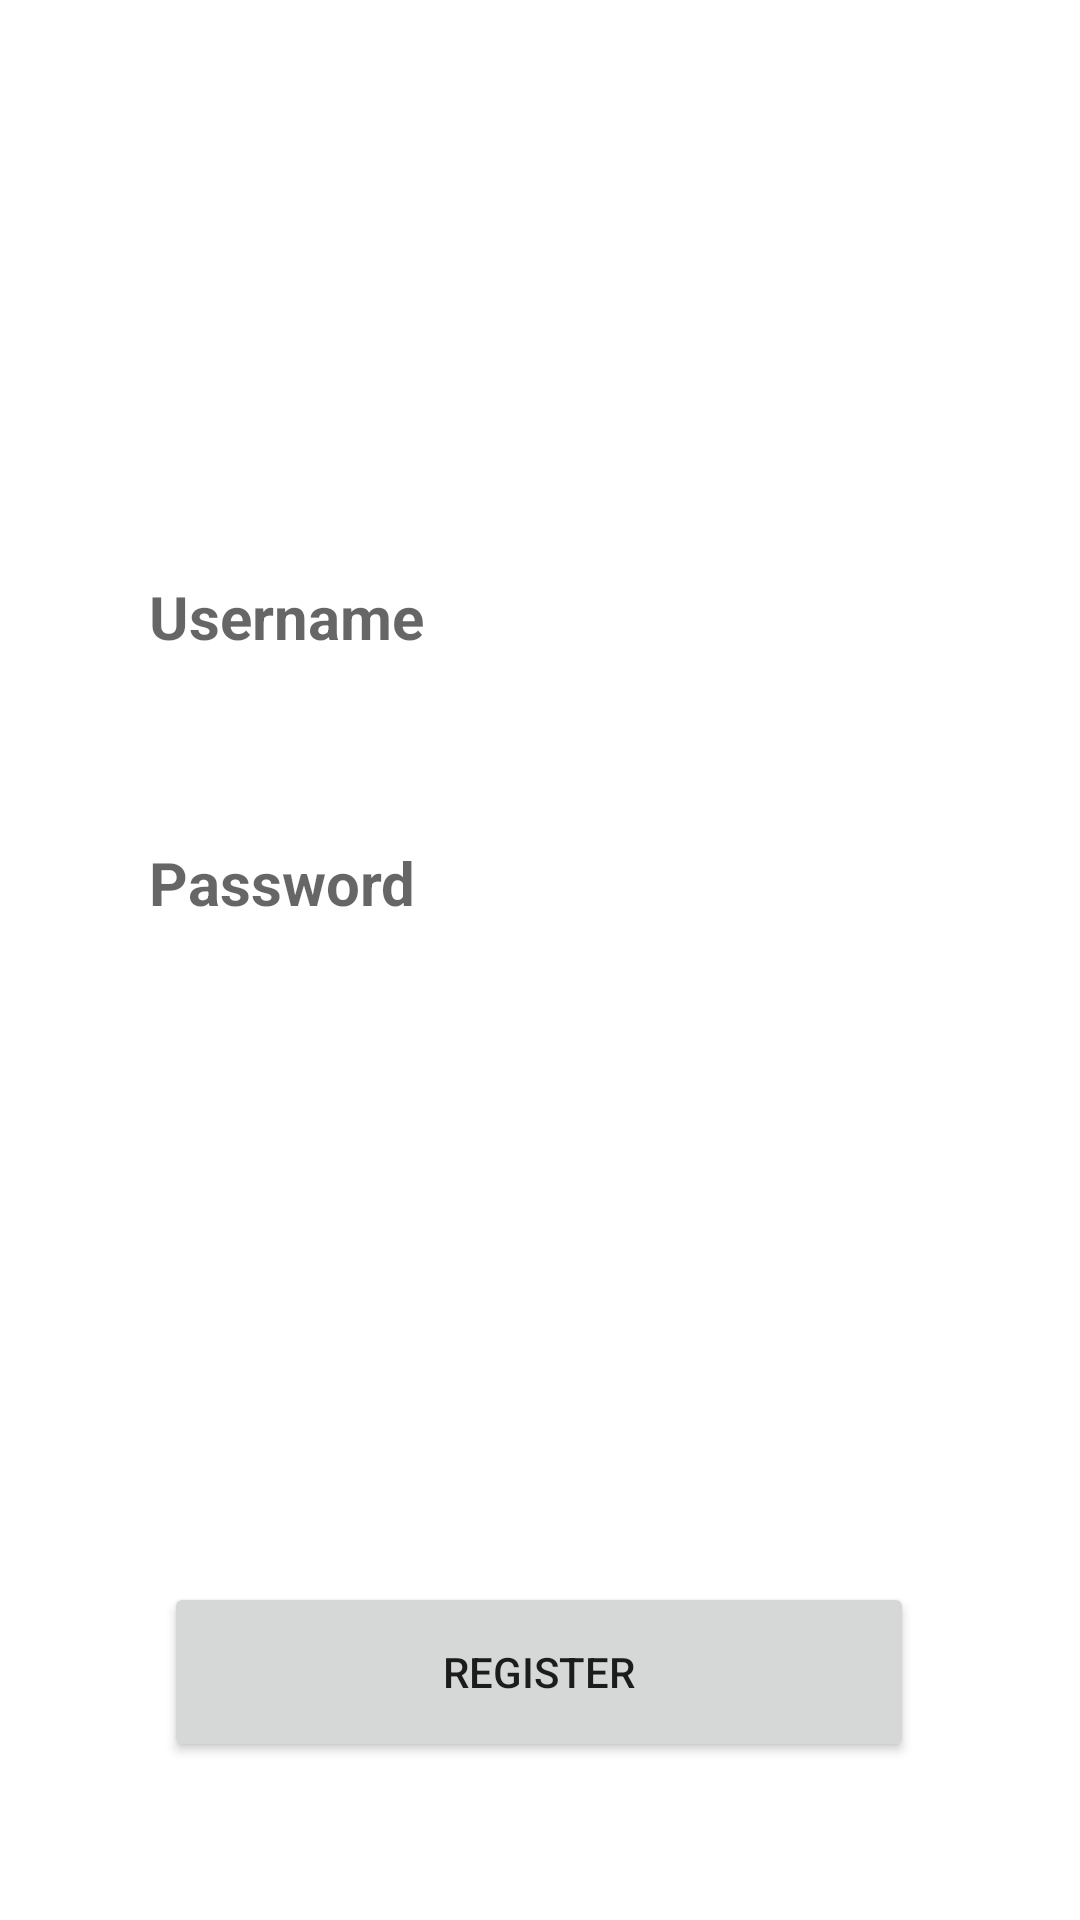

Reconstruct the res/layout file that produces this screen, plus the resources it refers to.
<!-- AndroidManifest.xml: application theme Theme.Logregis -->
<!-- res/layout/activity_register.xml -->
<?xml version="1.0" encoding="utf-8"?>
<androidx.constraintlayout.widget.ConstraintLayout xmlns:android="http://schemas.android.com/apk/res/android"
    xmlns:app="http://schemas.android.com/apk/res-auto"
    xmlns:tools="http://schemas.android.com/tools"
    android:layout_width="match_parent"
    android:layout_height="match_parent"
    tools:context=".Register">
    <TextView
        android:id="@+id/textView"
        android:layout_width="wrap_content"
        android:layout_height="wrap_content"
        android:layout_marginBottom="180dp"
        android:text="User Register"
        android:textStyle="bold"
        android:textSize="50sp"
        android:textColor="@color/white"
        app:layout_constraintBottom_toBottomOf="parent"
        app:layout_constraintEnd_toEndOf="parent"
        app:layout_constraintHorizontal_bias="0.498"
        app:layout_constraintStart_toStartOf="parent"
        app:layout_constraintTop_toTopOf="parent"
        app:layout_constraintVertical_bias="0.13" />

    <EditText
        android:id="@+id/editTextTextPersonName"
        android:layout_width="300dp"
        android:layout_height="60dp"
        android:background="@color/white"
        android:ems="10"
        android:inputType="textPersonName"
        android:hint="Username"
        android:textColor="@color/black"
        android:textSize="20sp"
        android:textStyle="bold"
        android:paddingLeft="20dp"
        app:layout_constraintBottom_toBottomOf="parent"
        app:layout_constraintEnd_toEndOf="parent"
        app:layout_constraintHorizontal_bias="0.497"
        app:layout_constraintStart_toStartOf="parent"
        app:layout_constraintTop_toTopOf="parent"
        app:layout_constraintVertical_bias="0.303" />

    <EditText
        android:id="@+id/editTextTextPassword"
        android:layout_width="300dp"
        android:layout_height="60dp"
        android:background="@color/white"
        android:paddingLeft="20dp"
        android:hint="Password"
        android:ems="10"
        android:textStyle="bold"
        android:inputType="textPassword"
        android:textColor="@color/black"
        android:textSize="20sp"
        app:layout_constraintBottom_toBottomOf="parent"
        app:layout_constraintEnd_toEndOf="parent"
        app:layout_constraintHorizontal_bias="0.495"
        app:layout_constraintStart_toStartOf="parent"
        app:layout_constraintTop_toTopOf="parent"
        app:layout_constraintVertical_bias="0.456" />

    <Button
        android:id="@+id/button3"
        android:layout_width="250dp"
        android:layout_height="60dp"
        android:text="Register"
        app:layout_constraintBottom_toBottomOf="parent"
        app:layout_constraintEnd_toEndOf="parent"
        app:layout_constraintHorizontal_bias="0.496"
        app:layout_constraintStart_toStartOf="parent"
        app:layout_constraintTop_toTopOf="parent"
        app:layout_constraintVertical_bias="0.909" />
</androidx.constraintlayout.widget.ConstraintLayout>
<!-- resources referenced by this layout -->
<resources>
  <style name="Theme.Logregis" parent="Theme.MaterialComponents.DayNight.DarkActionBar">
          
          <item name="colorPrimary">@color/purple_500</item>
          <item name="colorPrimaryVariant">@color/purple_700</item>
          <item name="colorOnPrimary">@color/white</item>
          
          <item name="colorSecondary">@color/teal_200</item>
          <item name="colorSecondaryVariant">@color/teal_700</item>
          <item name="colorOnSecondary">@color/black</item>
          
          <item name="android:statusBarColor">?attr/colorPrimaryVariant</item>
          
      </style>
  <!-- not gathered from this repository: default colours our renderer supplied (Android Studio template values) -->
  <color name="purple_500">#FF6200EE</color>
  <color name="purple_700">#FF3700B3</color>
  <color name="teal_200">#FF03DAC5</color>
  <color name="teal_700">#FF018786</color>
  <color name="black">#FF000000</color>
  <color name="white">#FFFFFFFF</color>
</resources>
